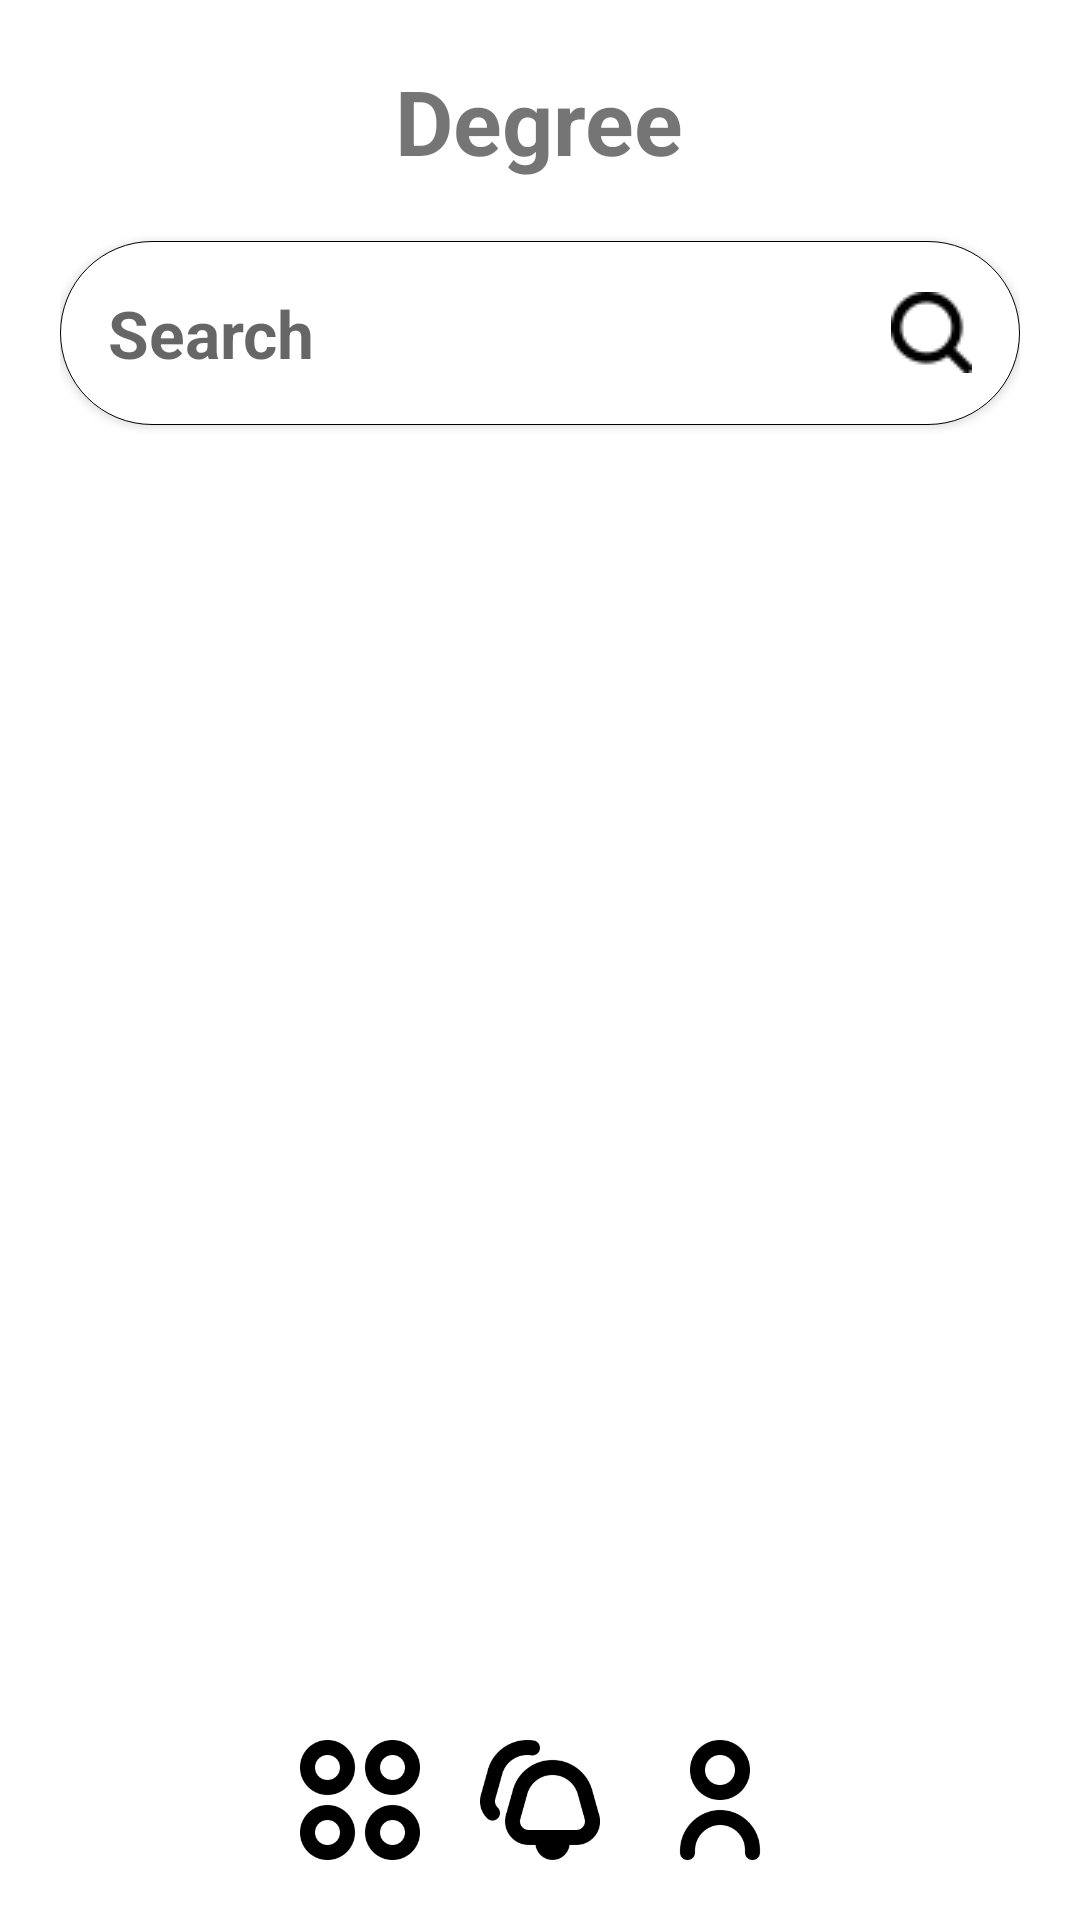

Layout XML and referenced resources for this Android screen:
<!-- AndroidManifest.xml: application theme Theme.AttendanceManagementApp -->
<!-- res/layout/degrees.xml -->
<?xml version="1.0" encoding="utf-8"?>
<RelativeLayout xmlns:android="http://schemas.android.com/apk/res/android"
    android:layout_width="match_parent"
    android:layout_height="match_parent"
    android:padding="20dp">

    <TextView
        android:id="@+id/nameMajor"
        android:layout_width="wrap_content"
        android:layout_height="wrap_content"
        android:layout_alignParentTop="true"
        android:layout_centerInParent="true"
        android:text="@string/degree"
        android:textSize="30sp"
        android:textStyle="bold" />
    <EditText
        android:id="@+id/search"
        android:layout_width="match_parent"
        android:layout_height="wrap_content"
        android:layout_below="@id/nameMajor"
        android:layout_marginVertical="20dp"
        android:hint="@string/search"
        android:textSize="22sp"
        android:textStyle="bold"
        android:drawableEnd="@drawable/search"
        android:background="@drawable/style_constraint"
        android:translationZ="2dp"
        android:padding="16dp"/>
    <ScrollView
        android:layout_width="match_parent"
        android:layout_height="wrap_content"
        android:layout_below="@id/search"
        android:layout_above="@id/footer">
        <LinearLayout
            android:id="@+id/list_degrees"
            android:layout_width="match_parent"
            android:layout_height="wrap_content"
            android:orientation="vertical">
        </LinearLayout>
    </ScrollView>
    <RelativeLayout
        android:id="@+id/footer"
        android:layout_width="match_parent"
        android:layout_height="wrap_content"
        android:layout_alignParentBottom="true">

        <Button
            android:id="@+id/menu"
            android:layout_width="40dp"
            android:layout_height="40dp"
            android:layout_alignParentStart="true"
            android:layout_centerInParent="true"
            android:layout_marginStart="80dp"
            android:background="@drawable/menu" />
        <Button
            android:id="@+id/notification"
            android:layout_width="40dp"
            android:layout_height="40dp"
            android:layout_centerHorizontal="true"
            android:background="@drawable/notification"
            android:layout_marginRight="100dp"/>
        <Button
            android:id="@+id/profile"
            android:layout_width="40dp"
            android:layout_height="40dp"
            android:layout_alignParentEnd="true"
            android:background="@drawable/user"
            android:layout_marginEnd="80dp"/>
    </RelativeLayout>
</RelativeLayout>
<!-- resources referenced by this layout -->
<resources>
  <!-- drawable menu: png bitmap (drawable, 5290 bytes) -->
  <!-- drawable notification: png bitmap (drawable, 4341 bytes) -->
  <!-- drawable search: png bitmap (drawable, 568 bytes) -->
  <!-- drawable style_constraint (drawable) -->
  <?xml version="1.0" encoding="utf-8"?>
  <shape xmlns:android="http://schemas.android.com/apk/res/android">
      <solid android:color="@color/white"
          android:layout_height="90dp"
          android:layout_marginHorizontal="18dp"/>
      <corners
          android:radius="40dp" />
      <stroke
          android:width="0.25dp"
          android:color="@color/purple_medium" />
  </shape>
  <!-- drawable user: png bitmap (drawable, 3425 bytes) -->
  <string name="degree">Degree</string>
  <string name="search">Search</string>
  <style name="Theme.AttendanceManagementApp" parent="Theme.MaterialComponents.DayNight.NoActionBar">
          
          <item name="colorPrimary">@color/purple_light</item>
          <item name="colorPrimaryVariant">@color/purple_light</item>
          <item name="colorOnPrimary">@color/white</item>
          
          <item name="colorSecondary">@color/teal_200</item>
          <item name="colorSecondaryVariant">@color/teal_700</item>
          <item name="colorOnSecondary">@color/black</item>
          
          <item name="android:statusBarColor">?attr/colorPrimaryVariant</item>
          
      </style>
  <color name="white">#FFFFFFFF</color>
  <color name="purple_light">#C7C7F1</color>
  <color name="teal_200">#FF03DAC5</color>
  <color name="teal_700">#FF018786</color>
  <color name="black">#FF000000</color>
</resources>
